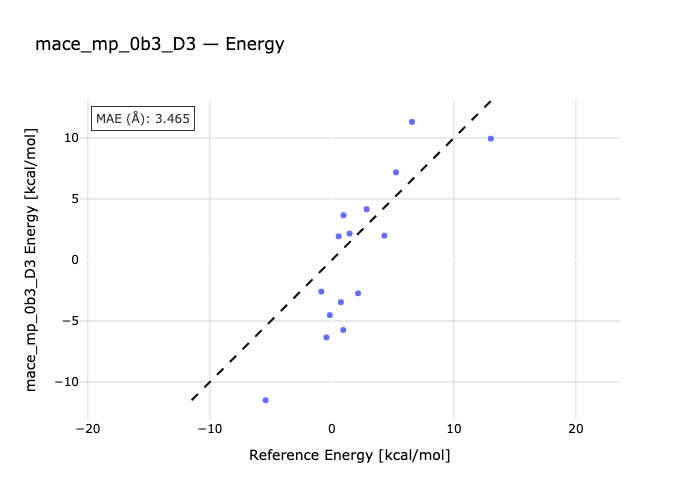

The file beside this chart, header and first rows:
species, reference, predicted
1a-1b, 4.3, 1.994
2a-2b, 6.56, 11.31
3b-3a, -5.44, -11.5
3c-3a, 5.25, 7.185
3a-3d, 13.03, 9.952
4b-4a, 0.93, -5.739
5a-5b, 0.74, -3.454
5a-5c, 1.45, 2.162
6a-6b, -0.17, -4.52
6a-6c, -0.87, -2.591
6a-6d, 2.85, 4.161
7b-7a, 2.15, -2.736
8b-8a, 0.55, 1.937
9a-9b, 0.95, 3.666
10b-10a, -0.45, -6.353
